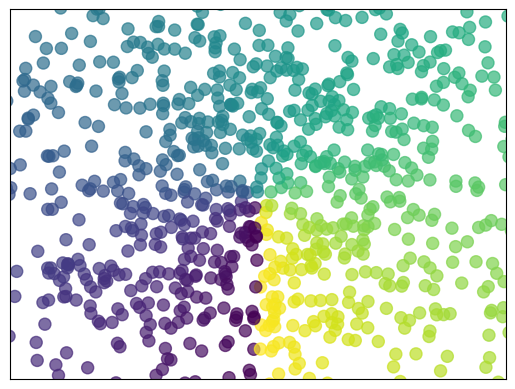

Reproduce this figure in Python.
# coding:utf-8
import matplotlib.pyplot as plt
import numpy as np

"""
    绘制散点图
"""

n = 1024
# 生成n个均值为0，标准差为1的随机数   正太分布
X = np.random.normal(0, 1, n)
Y = np.random.normal(0, 1, n)
# 为了生成颜色
T = np.arctan2(X, Y)

# alpha代表透明度
plt.scatter(X, Y, s=75, c=T, alpha=0.7)
# 设定x轴范围
plt.xlim((-1.5, 1.5))
plt.ylim((-1.5, 1.5))

# 将x轴y轴的数值进行隐藏
plt.xticks(())
plt.yticks(())
# 进行展示
plt.show()